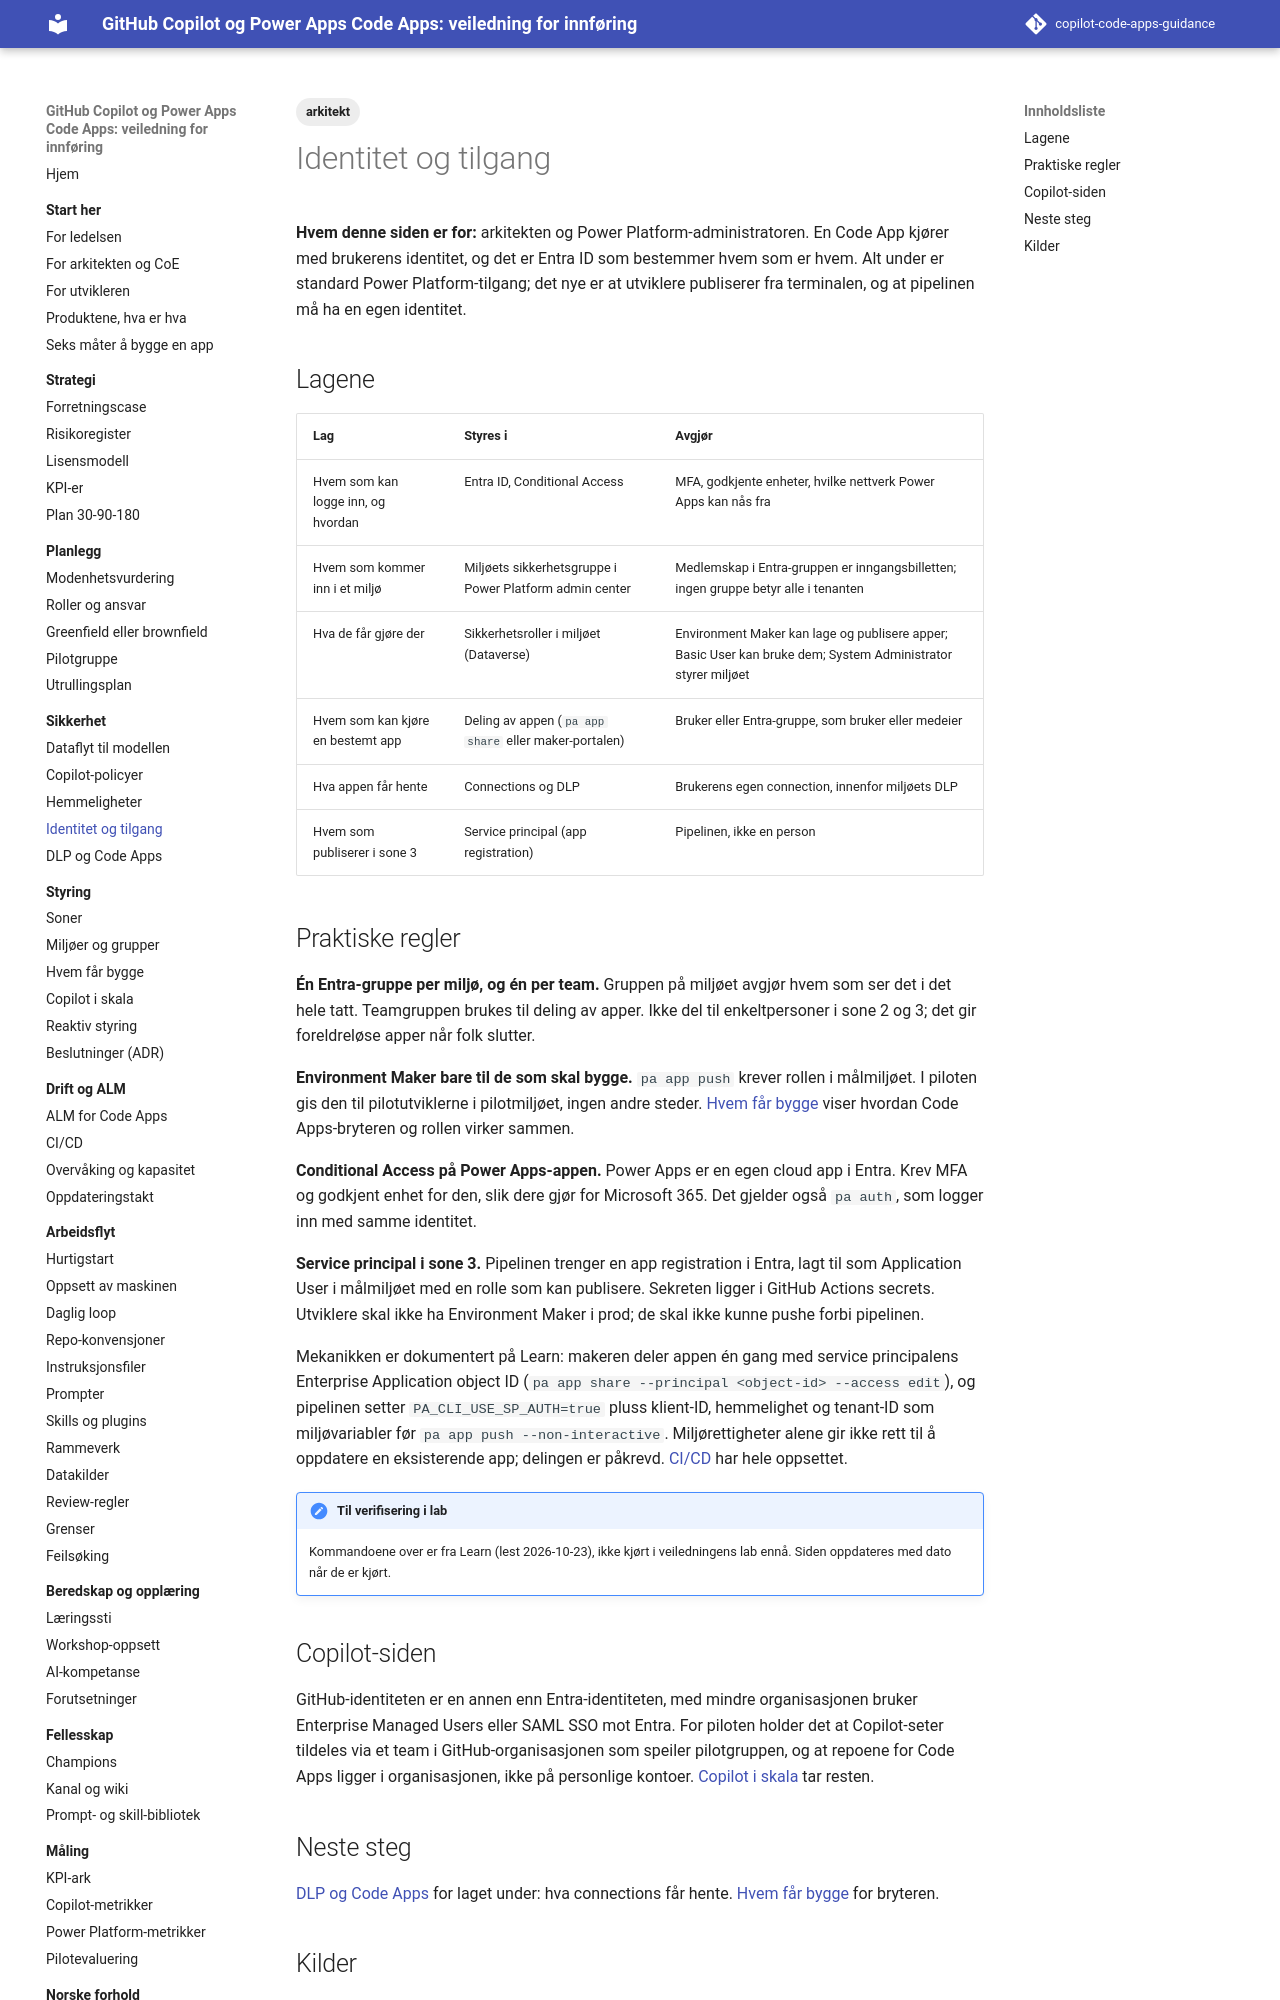

repository: Gakinchi/copilot-code-apps-guidance · page: sikkerhet/identitet-tilgang/index.html · generator: mkdocs

---
title: Identitet og tilgang
tags: [arkitekt]
verifisert: 2026-10-23
kilde: PÅ LEARN
---

# Identitet og tilgang

**Hvem denne siden er for:** arkitekten og Power Platform-administratoren. En Code App kjører med brukerens identitet, og det er Entra ID som bestemmer hvem som er hvem. Alt under er standard Power Platform-tilgang; det nye er at utviklere publiserer fra terminalen, og at pipelinen må ha en egen identitet.

## Lagene

| Lag | Styres i | Avgjør |
|---|---|---|
| Hvem som kan logge inn, og hvordan | Entra ID, Conditional Access | MFA, godkjente enheter, hvilke nettverk Power Apps kan nås fra |
| Hvem som kommer inn i et miljø | Miljøets sikkerhetsgruppe i Power Platform admin center | Medlemskap i Entra-gruppen er inngangsbilletten; ingen gruppe betyr alle i tenanten |
| Hva de får gjøre der | Sikkerhetsroller i miljøet (Dataverse) | Environment Maker kan lage og publisere apper; Basic User kan bruke dem; System Administrator styrer miljøet |
| Hvem som kan kjøre en bestemt app | Deling av appen (`pa app share` eller maker-portalen) | Bruker eller Entra-gruppe, som bruker eller medeier |
| Hva appen får hente | Connections og DLP | Brukerens egen connection, innenfor miljøets DLP |
| Hvem som publiserer i sone 3 | Service principal (app registration) | Pipelinen, ikke en person |

## Praktiske regler

**Én Entra-gruppe per miljø, og én per team.** Gruppen på miljøet avgjør hvem som ser det i det hele tatt. Teamgruppen brukes til deling av apper. Ikke del til enkeltpersoner i sone 2 og 3; det gir foreldreløse apper når folk slutter.

**Environment Maker bare til de som skal bygge.** `pa app push` krever rollen i målmiljøet. I piloten gis den til pilotutviklerne i pilotmiljøet, ingen andre steder. [Hvem får bygge](../styring/hvem-faar-bygge.md) viser hvordan Code Apps-bryteren og rollen virker sammen.

**Conditional Access på Power Apps-appen.** Power Apps er en egen cloud app i Entra. Krev MFA og godkjent enhet for den, slik dere gjør for Microsoft 365. Det gjelder også `pa auth`, som logger inn med samme identitet.

**Service principal i sone 3.** Pipelinen trenger en app registration i Entra, lagt til som Application User i målmiljøet med en rolle som kan publisere. Sekreten ligger i GitHub Actions secrets. Utviklere skal ikke ha Environment Maker i prod; de skal ikke kunne pushe forbi pipelinen.

Mekanikken er dokumentert på Learn: makeren deler appen én gang med service principalens Enterprise Application object ID (`pa app share --principal <object-id> --access edit`), og pipelinen setter `PA_CLI_USE_SP_AUTH=true` pluss klient-ID, hemmelighet og tenant-ID som miljøvariabler før `pa app push --non-interactive`. Miljørettigheter alene gir ikke rett til å oppdatere en eksisterende app; delingen er påkrevd. [CI/CD](../drift/ci-cd.md) har hele oppsettet.

!!! note "Til verifisering i lab"
    Kommandoene over er fra Learn (lest 2026-10-23), ikke kjørt i veiledningens lab ennå. Siden oppdateres med dato når de er kjørt.

## Copilot-siden

GitHub-identiteten er en annen enn Entra-identiteten, med mindre organisasjonen bruker Enterprise Managed Users eller SAML SSO mot Entra. For piloten holder det at Copilot-seter tildeles via et team i GitHub-organisasjonen som speiler pilotgruppen, og at repoene for Code Apps ligger i organisasjonen, ikke på personlige kontoer. [Copilot i skala](../styring/copilot-i-skala.md) tar resten.
